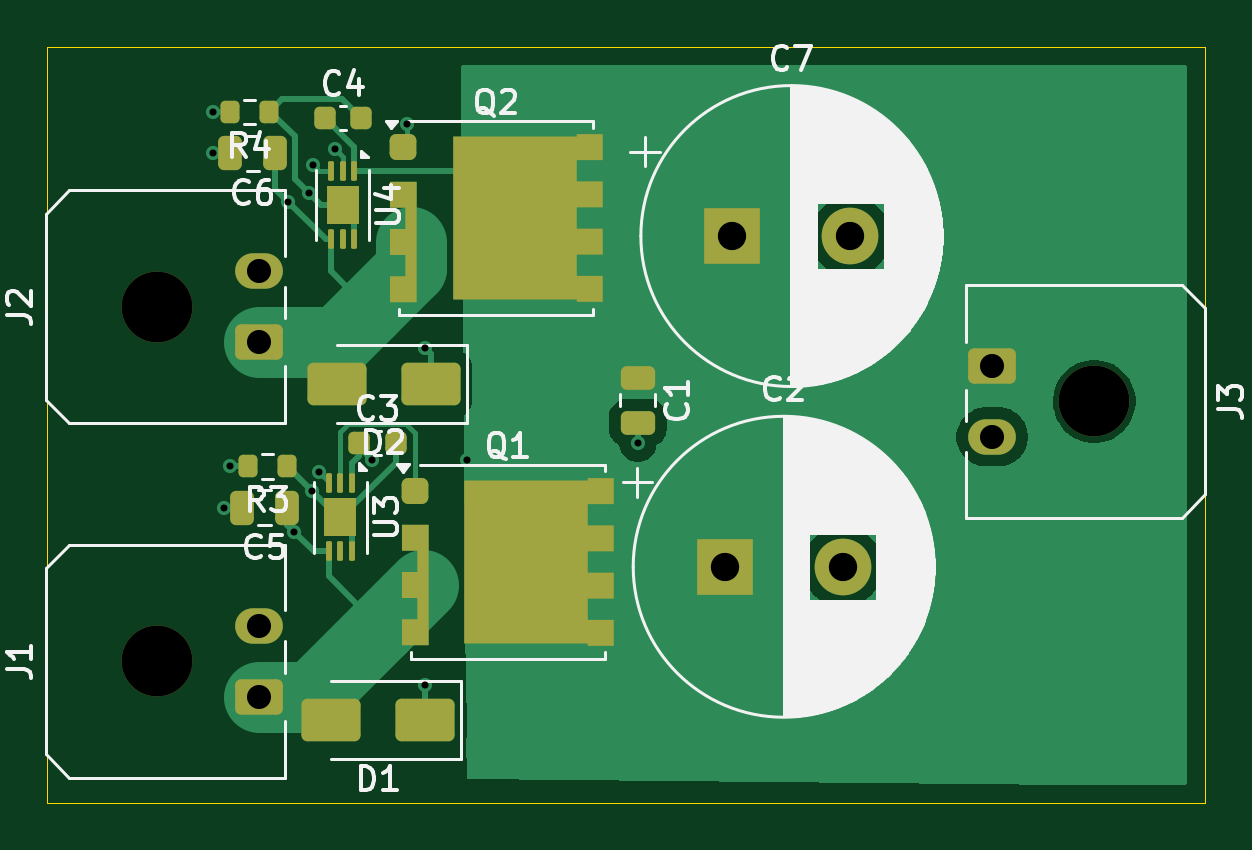
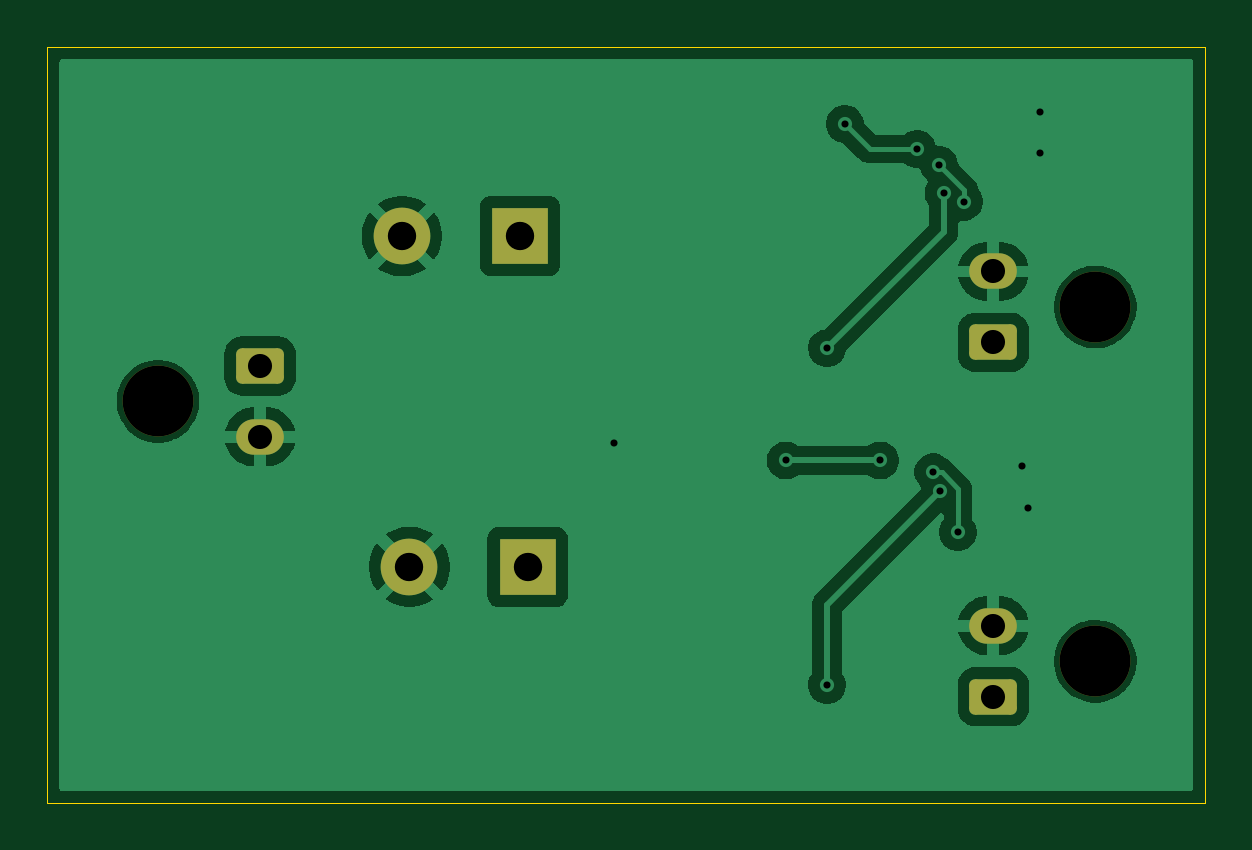
Circuit board: 11 layer files. Board 49.0 x 32.0 mm.
- bottom_copper: BatteryBackup-B_Cu.gbr (40105 bytes)
- bottom_mask: BatteryBackup-B_Mask.gbr (1785 bytes)
- paste: BatteryBackup-B_Paste.gbr (456 bytes)
- bottom_silk: BatteryBackup-B_Silkscreen.gbr (457 bytes)
- outline: BatteryBackup-Edge_Cuts.gbr (611 bytes)
- top_copper: BatteryBackup-F_Cu.gbr (22477 bytes)
- top_mask: BatteryBackup-F_Mask.gbr (4609 bytes)
- paste: BatteryBackup-F_Paste.gbr (3945 bytes)
- top_silk: BatteryBackup-F_Silkscreen.gbr (47421 bytes)
- drill: BatteryBackup-NPTH.drl (377 bytes)
- drill: BatteryBackup-PTH.drl (828 bytes)

=== bottom_copper: BatteryBackup-B_Cu.gbr (40105 bytes, source omitted) ===
=== bottom_mask: BatteryBackup-B_Mask.gbr (1785 bytes, source withheld) ===
=== paste: BatteryBackup-B_Paste.gbr ===
%TF.GenerationSoftware,KiCad,Pcbnew,9.0.1*%
%TF.CreationDate,2025-07-03T11:41:20+02:00*%
%TF.ProjectId,BatteryBackup,42617474-6572-4794-9261-636b75702e6b,rev?*%
%TF.SameCoordinates,Original*%
%TF.FileFunction,Paste,Bot*%
%TF.FilePolarity,Positive*%
%FSLAX46Y46*%
G04 Gerber Fmt 4.6, Leading zero omitted, Abs format (unit mm)*
G04 Created by KiCad (PCBNEW 9.0.1) date 2025-07-03 11:41:20*
%MOMM*%
%LPD*%
G01*
G04 APERTURE LIST*
G04 APERTURE END LIST*
M02*

=== bottom_silk: BatteryBackup-B_Silkscreen.gbr ===
%TF.GenerationSoftware,KiCad,Pcbnew,9.0.1*%
%TF.CreationDate,2025-07-03T11:41:20+02:00*%
%TF.ProjectId,BatteryBackup,42617474-6572-4794-9261-636b75702e6b,rev?*%
%TF.SameCoordinates,Original*%
%TF.FileFunction,Legend,Bot*%
%TF.FilePolarity,Positive*%
%FSLAX46Y46*%
G04 Gerber Fmt 4.6, Leading zero omitted, Abs format (unit mm)*
G04 Created by KiCad (PCBNEW 9.0.1) date 2025-07-03 11:41:20*
%MOMM*%
%LPD*%
G01*
G04 APERTURE LIST*
G04 APERTURE END LIST*
M02*

=== outline: BatteryBackup-Edge_Cuts.gbr ===
%TF.GenerationSoftware,KiCad,Pcbnew,9.0.1*%
%TF.CreationDate,2025-07-03T11:41:20+02:00*%
%TF.ProjectId,BatteryBackup,42617474-6572-4794-9261-636b75702e6b,rev?*%
%TF.SameCoordinates,Original*%
%TF.FileFunction,Profile,NP*%
%FSLAX46Y46*%
G04 Gerber Fmt 4.6, Leading zero omitted, Abs format (unit mm)*
G04 Created by KiCad (PCBNEW 9.0.1) date 2025-07-03 11:41:20*
%MOMM*%
%LPD*%
G01*
G04 APERTURE LIST*
%TA.AperFunction,Profile*%
%ADD10C,0.050000*%
%TD*%
G04 APERTURE END LIST*
D10*
X129000000Y-67000000D02*
X178000000Y-67000000D01*
X178000000Y-99000000D01*
X129000000Y-99000000D01*
X129000000Y-67000000D01*
M02*

=== top_copper: BatteryBackup-F_Cu.gbr (22477 bytes, source omitted) ===
=== top_mask: BatteryBackup-F_Mask.gbr (4609 bytes, source withheld) ===
=== paste: BatteryBackup-F_Paste.gbr (3945 bytes, source withheld) ===
=== top_silk: BatteryBackup-F_Silkscreen.gbr (47421 bytes, source omitted) ===
=== drill: BatteryBackup-NPTH.drl ===
M48
; DRILL file {KiCad 9.0.1} date 2025-07-03T11:41:23+0200
; FORMAT={-:-/ absolute / metric / decimal}
; #@! TF.CreationDate,2025-07-03T11:41:23+02:00
; #@! TF.GenerationSoftware,Kicad,Pcbnew,9.0.1
; #@! TF.FileFunction,NonPlated,1,2,NPTH
FMAT,2
METRIC
; #@! TA.AperFunction,NonPlated,NPTH,ComponentDrill
T1C3.000
%
G90
G05
T1
X133.645Y-78.0
X133.645Y-93.0
X173.32Y-82.0
M30

=== drill: BatteryBackup-PTH.drl ===
M48
; DRILL file {KiCad 9.0.1} date 2025-07-03T11:41:23+0200
; FORMAT={-:-/ absolute / metric / decimal}
; #@! TF.CreationDate,2025-07-03T11:41:23+02:00
; #@! TF.GenerationSoftware,Kicad,Pcbnew,9.0.1
; #@! TF.FileFunction,Plated,1,2,PTH
FMAT,2
METRIC
; #@! TA.AperFunction,Plated,PTH,ViaDrill
T1C0.300
; #@! TA.AperFunction,Plated,PTH,ComponentDrill
T2C1.020
; #@! TA.AperFunction,Plated,PTH,ComponentDrill
T3C1.200
%
G90
G05
T1
X136.0Y-69.75
X136.0Y-71.5
X136.5Y-86.5
X136.75Y-84.75
X139.203Y-73.547
X139.463Y-87.537
X140.067Y-73.183
X140.2Y-85.8
X140.25Y-72.0
X140.5Y-85.0
X141.182Y-71.318
X142.75Y-84.5
X144.25Y-70.25
X145.0Y-79.75
X145.0Y-94.0
X146.75Y-84.5
X154.0Y-83.75
T2
X137.965Y-76.5
X137.965Y-79.5
X137.965Y-91.5
X137.965Y-94.5
X169.0Y-80.5
X169.0Y-83.5
T3
X157.676Y-89.0
X158.0Y-75.0
X162.676Y-89.0
X163.0Y-75.0
M30

